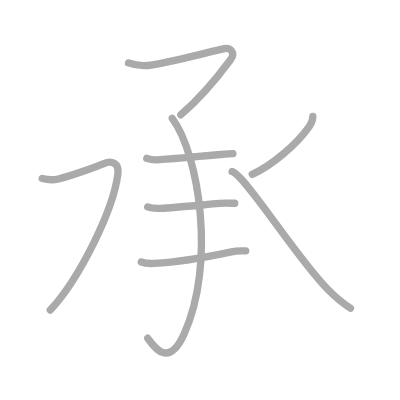
t = 0.00 s
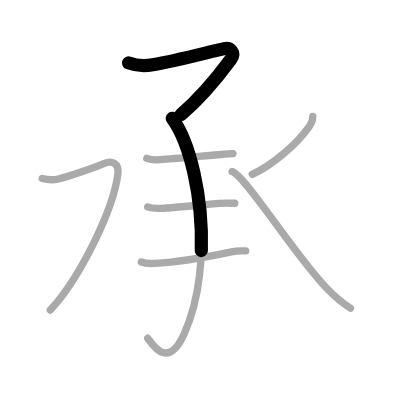
t = 1.50 s
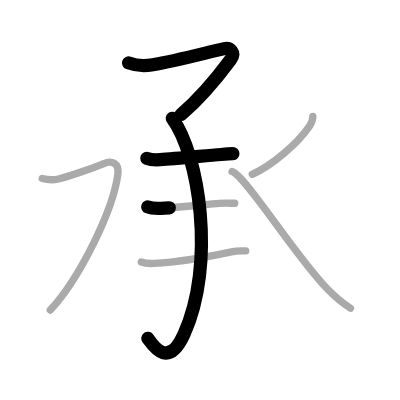
t = 3.25 s
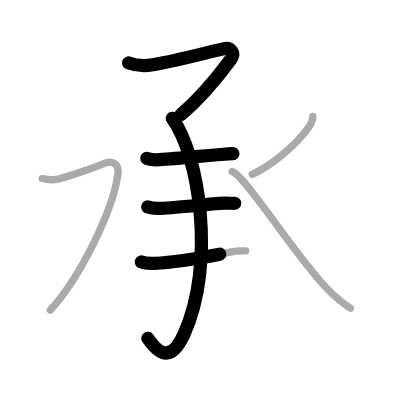
t = 4.75 s
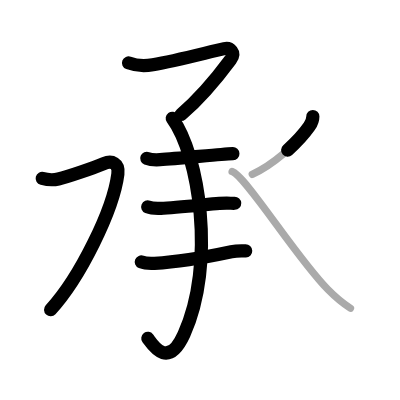
t = 6.50 s
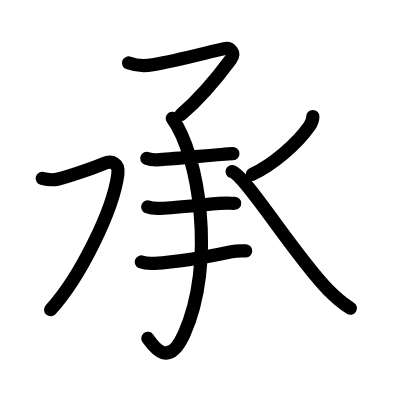
t = 8.00 s

The animated SVG that drew these frames (rendered in a browser with its animation timeline set to each time). Animation: 8 SMIL elements (animate=8); one cycle of 8.00 s.

<?xml version="1.0" standalone="no"?>
<!DOCTYPE svg PUBLIC "-//W3C//DTD SVG 1.1//EN"   "http://www.w3.org/Graphics/SVG/1.1/DTD/svg11.dtd">
<svg width="400px" height="400px"  version="1.1" xmlns="http://www.w3.org/2000/svg">
  <defs>
    <marker id="Triangle" viewBox="0 0 10 10" refX="0" refY="5" markerUnits="strokeWidth" markerWidth="3" style="stroke-opacity:0%;fill:#aaaaaa;" markerHeight="2" orient="auto">
      <path d="M 0 0 L 10 5 L 0 10 z" />
    </marker>
    
    <marker id="Arrow" viewBox="0 0 10 10" refX="5" refY="5" markerUnits="strokeWidth" markerWidth="1.8" style="stroke-opacity:0%;fill:#770000;" markerHeight="2" orient="auto">
      <path d="M 0 4 L 6 4 L 4 1 L 10 5 L 4 9 L 6 6 L 0 6 z" />
        <circle cx="5" cy="5" r="5" />
      </marker>
    
    <marker id="TriangleRed" viewBox="0 0 10 10" refX="0" refY="5" markerUnits="strokeWidth" markerWidth="3" style="stroke-opacity:0%;fill:#CC0000;" markerHeight="2" orient="auto">
      <path d="M 0 0 L 10 5 L 0 10 z" />
    </marker>
    
    <marker id="ArrowRed" viewBox="0 0 10 10" refX="5" refY="5" markerUnits="strokeWidth" markerWidth="1.8" style="stroke-opacity:0%;fill:#CC0000;" markerHeight="2" orient="auto">
      <path d="M 0 4 L 6 4 L 4 1 L 10 5 L 4 9 L 6 6 L 0 6 z" />
        <circle cx="5" cy="5" r="5" />
      </marker>
    
  </defs>
  
  <path style="fill:#ffffff; fill-opacity:100%; fill-rule:evenodd; stroke-width:0;" d="M 0 0 L 400px 0 L 400px 400px L 0 400px L 0 0" />

  <g transform="scale(3.6697247706422 3.6697247706422)">
<path style="fill:none; fill-opacity:0%; fill-rule:evenodd; stroke:#aaaaaa; stroke-opacity:100%; stroke-width: 1.5pt; stroke-linejoin:round; stroke-linecap:round;" d="M35.03 17.15c2.23 0.85 4.23 0.93 6.6 0.51c6.49-1.16 14.99-3.41 19.51-4.41c1.51-0.33 3.18 0.98 1.67 3.03c-2.94 3.97-8.07 10.35-13.54 15"></path>
<path style="fill:none; fill-opacity:0%; fill-rule:evenodd; stroke:#aaaaaa; stroke-opacity:100%; stroke-width: 1.5pt; stroke-linejoin:round; stroke-linecap:round;" d="M46.94 32.24c7.31 9.89 11.93 39.64 3.2 58.83c-4.43 9.73-8.51 2.93-9.89 1.09"></path>
<path style="fill:none; fill-opacity:0%; fill-rule:evenodd; stroke:#aaaaaa; stroke-opacity:100%; stroke-width: 1.5pt; stroke-linejoin:round; stroke-linecap:round;" d="M40 43.14c0.94 0.38 2.66 0.44 3.6 0.38c4.15-0.27 11.74-1.01 16.66-1.42c1.38-0.11 2.5-0.19 3.21-0.22"></path>
<path style="fill:none; fill-opacity:0%; fill-rule:evenodd; stroke:#aaaaaa; stroke-opacity:100%; stroke-width: 1.5pt; stroke-linejoin:round; stroke-linecap:round;" d="M40.25 56.39c0.94 0.38 2.66 0.42 3.6 0.38c3.65-0.15 10.96-0.9 15.92-1.33c1.83-0.16 3.33-0.02 4.19-0.05"></path>
<path style="fill:none; fill-opacity:0%; fill-rule:evenodd; stroke:#aaaaaa; stroke-opacity:100%; stroke-width: 1.5pt; stroke-linejoin:round; stroke-linecap:round;" d="M38.5 71.39c0.94 0.38 2.66 0.43 3.6 0.38C47 71.5 56 70.12 63.05 68.62c1.77-0.38 3.19-0.21 3.91-0.24"></path>
<path style="fill:none; fill-opacity:0%; fill-rule:evenodd; stroke:#aaaaaa; stroke-opacity:100%; stroke-width: 1.5pt; stroke-linejoin:round; stroke-linecap:round;" d="M11.5 48.63c1.23 0.32 3.06 0.46 4.41 0.14c2.72-0.64 9.59-3.02 12.37-4.19c2.23-0.94 4.2-0.09 3.84 2.82c-1.24 9.85-10.37 28.35-18.42 37.1"></path>
<path style="fill:none; fill-opacity:0%; fill-rule:evenodd; stroke:#aaaaaa; stroke-opacity:100%; stroke-width: 1.5pt; stroke-linejoin:round; stroke-linecap:round;" d="M85.25 31.75c0 1-0.44 1.94-0.95 2.67c-3.42 4.88-10.08 10.59-15.56 13.08"></path>
<path style="fill:none; fill-opacity:0%; fill-rule:evenodd; stroke:#aaaaaa; stroke-opacity:100%; stroke-width: 1.5pt; stroke-linejoin:round; stroke-linecap:round;" d="M63.25 46.75c3.69 1.15 17.25 23.14 26.04 32.08c1.87 1.9 3.97 3.74 6.21 5.17"></path>

<path style="fill:none; fill-opacity:0%; fill-rule:evenodd; stroke:#000000; stroke-opacity:100%; stroke-width: 2.7pt; stroke-linejoin:round; stroke-linecap:round;" d="M35.03 17.15c2.23 0.85 4.23 0.93 6.6 0.51c6.49-1.16 14.99-3.41 19.51-4.41c1.51-0.33 3.18 0.98 1.67 3.03c-2.94 3.97-8.07 10.35-13.54 15" pathLength="100" stroke-dashoffset="100" stroke-dasharray="100 105"><animate id="dashAnim1" attributeName="stroke-dashoffset" from="100" to="0" dur="1s" calcMode="linear" fill="freeze"/></path>
<path style="fill:none; fill-opacity:0%; fill-rule:evenodd; stroke:#000000; stroke-opacity:100%; stroke-width: 2.7pt; stroke-linejoin:round; stroke-linecap:round;" d="M46.94 32.24c7.31 9.89 11.93 39.64 3.2 58.83c-4.43 9.73-8.51 2.93-9.89 1.09" pathLength="100" stroke-dashoffset="100" stroke-dasharray="100 105"><animate id="dashAnim2" attributeName="stroke-dashoffset" from="100" to="0" dur="1s" calcMode="linear" begin="dashAnim1.end" fill="freeze"/></path>
<path style="fill:none; fill-opacity:0%; fill-rule:evenodd; stroke:#000000; stroke-opacity:100%; stroke-width: 2.7pt; stroke-linejoin:round; stroke-linecap:round;" d="M40 43.14c0.94 0.38 2.66 0.44 3.6 0.38c4.15-0.27 11.74-1.01 16.66-1.42c1.38-0.11 2.5-0.19 3.21-0.22" pathLength="100" stroke-dashoffset="100" stroke-dasharray="100 105"><animate id="dashAnim3" attributeName="stroke-dashoffset" from="100" to="0" dur="1s" calcMode="linear" begin="dashAnim2.end" fill="freeze"/></path>
<path style="fill:none; fill-opacity:0%; fill-rule:evenodd; stroke:#000000; stroke-opacity:100%; stroke-width: 2.7pt; stroke-linejoin:round; stroke-linecap:round;" d="M40.25 56.39c0.94 0.38 2.66 0.42 3.6 0.38c3.65-0.15 10.96-0.9 15.92-1.33c1.83-0.16 3.33-0.02 4.19-0.05" pathLength="100" stroke-dashoffset="100" stroke-dasharray="100 105"><animate id="dashAnim4" attributeName="stroke-dashoffset" from="100" to="0" dur="1s" calcMode="linear" begin="dashAnim3.end" fill="freeze"/></path>
<path style="fill:none; fill-opacity:0%; fill-rule:evenodd; stroke:#000000; stroke-opacity:100%; stroke-width: 2.7pt; stroke-linejoin:round; stroke-linecap:round;" d="M38.5 71.39c0.94 0.38 2.66 0.43 3.6 0.38C47 71.5 56 70.12 63.05 68.62c1.77-0.38 3.19-0.21 3.91-0.24" pathLength="100" stroke-dashoffset="100" stroke-dasharray="100 105"><animate id="dashAnim5" attributeName="stroke-dashoffset" from="100" to="0" dur="1s" calcMode="linear" begin="dashAnim4.end" fill="freeze"/></path>
<path style="fill:none; fill-opacity:0%; fill-rule:evenodd; stroke:#000000; stroke-opacity:100%; stroke-width: 2.7pt; stroke-linejoin:round; stroke-linecap:round;" d="M11.5 48.63c1.23 0.32 3.06 0.46 4.41 0.14c2.72-0.64 9.59-3.02 12.37-4.19c2.23-0.94 4.2-0.09 3.84 2.82c-1.24 9.85-10.37 28.35-18.42 37.1" pathLength="100" stroke-dashoffset="100" stroke-dasharray="100 105"><animate id="dashAnim6" attributeName="stroke-dashoffset" from="100" to="0" dur="1s" calcMode="linear" begin="dashAnim5.end" fill="freeze"/></path>
<path style="fill:none; fill-opacity:0%; fill-rule:evenodd; stroke:#000000; stroke-opacity:100%; stroke-width: 2.7pt; stroke-linejoin:round; stroke-linecap:round;" d="M85.25 31.75c0 1-0.44 1.94-0.95 2.67c-3.42 4.88-10.08 10.59-15.56 13.08" pathLength="100" stroke-dashoffset="100" stroke-dasharray="100 105"><animate id="dashAnim7" attributeName="stroke-dashoffset" from="100" to="0" dur="1s" calcMode="linear" begin="dashAnim6.end" fill="freeze"/></path>
<path style="fill:none; fill-opacity:0%; fill-rule:evenodd; stroke:#000000; stroke-opacity:100%; stroke-width: 2.7pt; stroke-linejoin:round; stroke-linecap:round;" d="M63.25 46.75c3.69 1.15 17.25 23.14 26.04 32.08c1.87 1.9 3.97 3.74 6.21 5.17" pathLength="100" stroke-dashoffset="100" stroke-dasharray="100 105"><animate id="dashAnim8" attributeName="stroke-dashoffset" from="100" to="0" dur="1s" calcMode="linear" begin="dashAnim7.end" fill="freeze"/></path>

</g>

</svg>  
          
